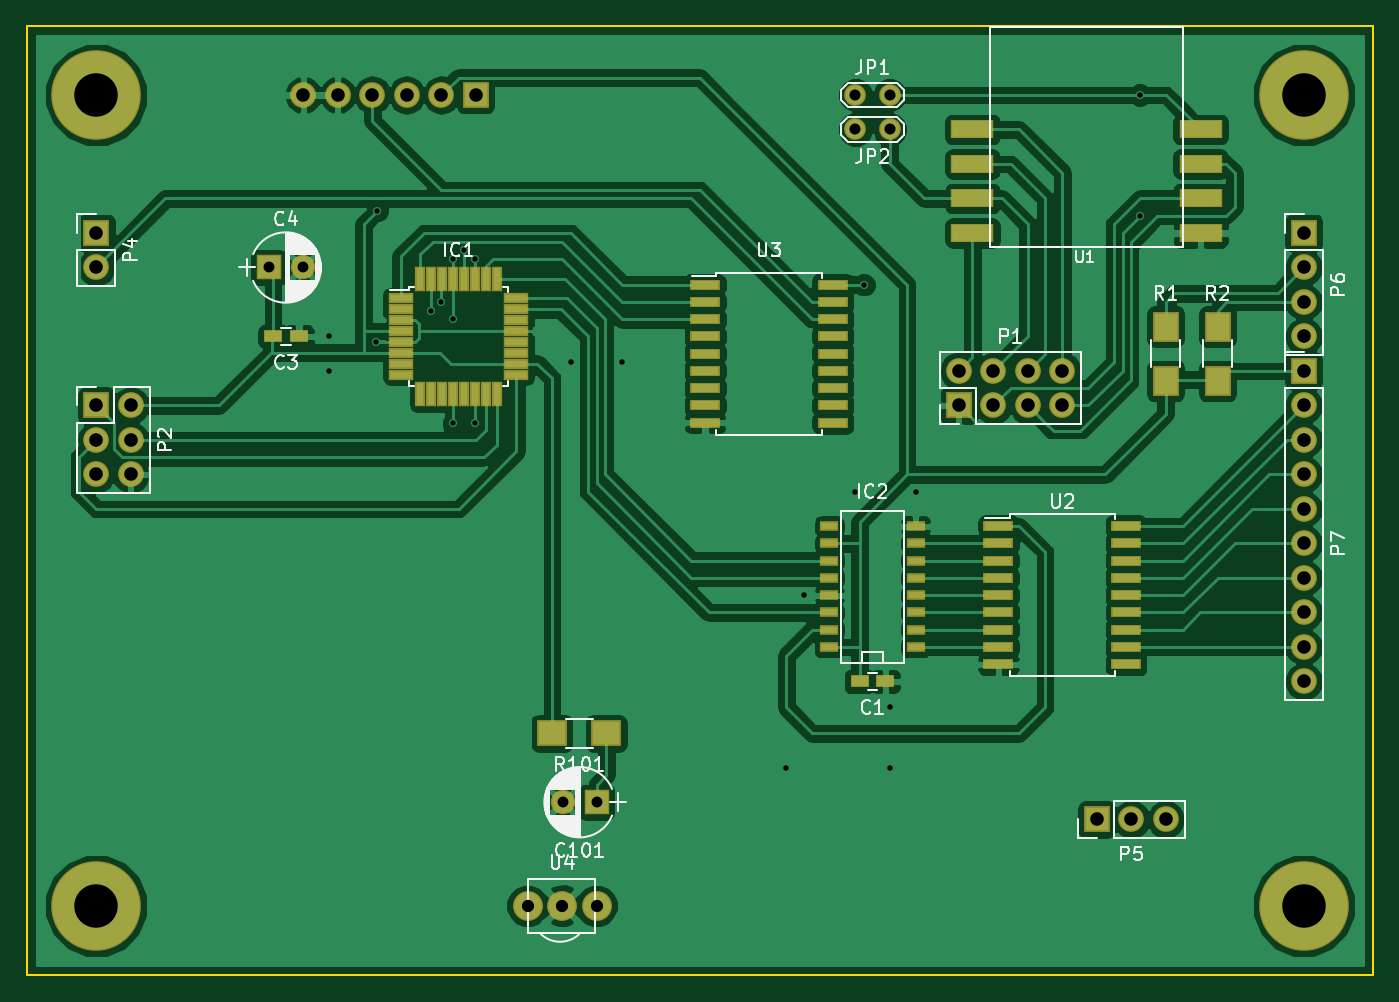
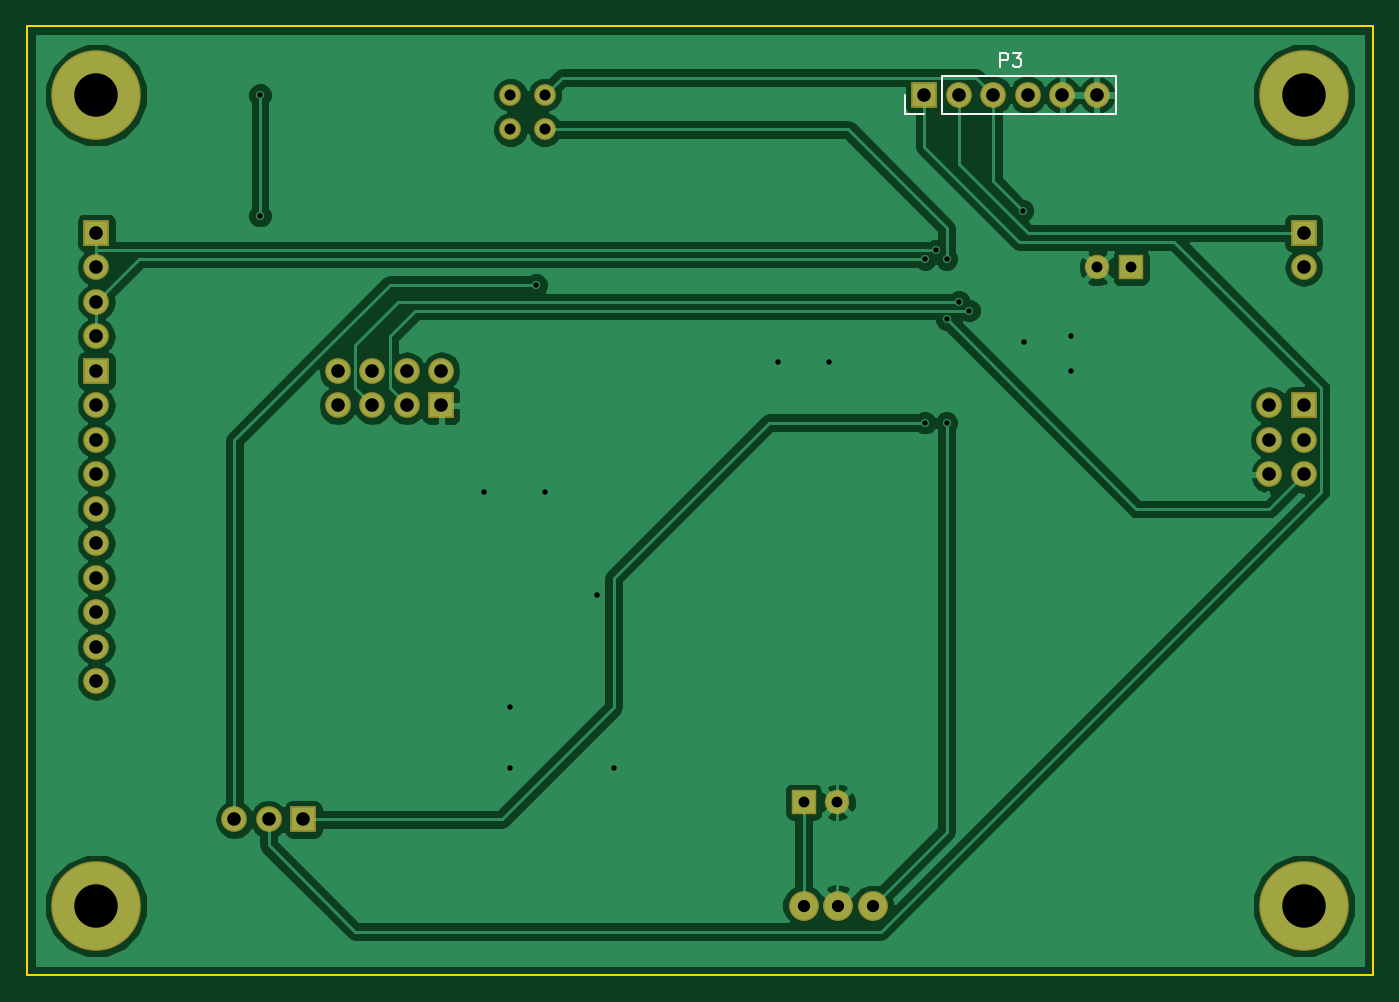
Circuit board: 8 layer files. Board 99.1 x 69.8 mm.
- bottom_copper: mcu_board-B.Cu.gbl (52546 bytes)
- bottom_mask: mcu_board-B.Mask.gbs (1917 bytes)
- bottom_silk: mcu_board-B.SilkS.gbo (1248 bytes)
- outline: mcu_board-Edge.Cuts.gm1 (528 bytes)
- top_copper: mcu_board-F.Cu.gtl (114711 bytes)
- top_mask: mcu_board-F.Mask.gts (4736 bytes)
- top_silk: mcu_board-F.SilkS.gto (30885 bytes)
- drill: mcu_board.drl (1372 bytes)

=== bottom_copper: mcu_board-B.Cu.gbl (52546 bytes, source omitted) ===
=== bottom_mask: mcu_board-B.Mask.gbs ===
G04 #@! TF.FileFunction,Soldermask,Bot*
%FSLAX46Y46*%
G04 Gerber Fmt 4.6, Leading zero omitted, Abs format (unit mm)*
G04 Created by KiCad (PCBNEW 4.0.4+e1-6308~48~ubuntu15.10.1-stable) date Tue Feb  7 13:56:33 2017*
%MOMM*%
%LPD*%
G01*
G04 APERTURE LIST*
%ADD10C,0.100000*%
%ADD11C,2.200000*%
%ADD12C,1.600000*%
%ADD13R,1.900000X1.900000*%
%ADD14O,1.900000X1.900000*%
%ADD15R,1.800000X1.800000*%
%ADD16C,1.800000*%
%ADD17C,6.600000*%
G04 APERTURE END LIST*
D10*
D11*
X107950000Y-107950000D03*
X110490000Y-107950000D03*
X113030000Y-107950000D03*
D12*
X132080000Y-48260000D03*
X134620000Y-48260000D03*
X134620000Y-50800000D03*
X132080000Y-50800000D03*
D13*
X76200000Y-58420000D03*
D14*
X76200000Y-60960000D03*
D13*
X149860000Y-101600000D03*
D14*
X152400000Y-101600000D03*
X154940000Y-101600000D03*
D13*
X165100000Y-68580000D03*
D14*
X165100000Y-71120000D03*
X165100000Y-73660000D03*
X165100000Y-76200000D03*
X165100000Y-78740000D03*
X165100000Y-81280000D03*
X165100000Y-83820000D03*
X165100000Y-86360000D03*
X165100000Y-88900000D03*
X165100000Y-91440000D03*
D13*
X76200000Y-71120000D03*
D14*
X78740000Y-71120000D03*
X76200000Y-73660000D03*
X78740000Y-73660000D03*
X76200000Y-76200000D03*
X78740000Y-76200000D03*
D13*
X139700000Y-71120000D03*
D14*
X139700000Y-68580000D03*
X142240000Y-71120000D03*
X142240000Y-68580000D03*
X144780000Y-71120000D03*
X144780000Y-68580000D03*
X147320000Y-71120000D03*
X147320000Y-68580000D03*
D13*
X104140000Y-48260000D03*
D14*
X101600000Y-48260000D03*
X99060000Y-48260000D03*
X96520000Y-48260000D03*
X93980000Y-48260000D03*
X91440000Y-48260000D03*
D13*
X165100000Y-58420000D03*
D14*
X165100000Y-60960000D03*
X165100000Y-63500000D03*
X165100000Y-66040000D03*
D15*
X88900000Y-60960000D03*
D16*
X91400000Y-60960000D03*
D15*
X113030000Y-100330000D03*
D16*
X110530000Y-100330000D03*
D17*
X76200000Y-48260000D03*
X165100000Y-48260000D03*
X165100000Y-107950000D03*
X76200000Y-107950000D03*
M02*

=== bottom_silk: mcu_board-B.SilkS.gbo ===
G04 #@! TF.FileFunction,Legend,Bot*
%FSLAX46Y46*%
G04 Gerber Fmt 4.6, Leading zero omitted, Abs format (unit mm)*
G04 Created by KiCad (PCBNEW 4.0.4+e1-6308~48~ubuntu15.10.1-stable) date Tue Feb  7 13:56:33 2017*
%MOMM*%
%LPD*%
G01*
G04 APERTURE LIST*
%ADD10C,0.100000*%
%ADD11C,0.120000*%
%ADD12C,0.150000*%
G04 APERTURE END LIST*
D10*
D11*
X102870000Y-49650000D02*
X90050000Y-49650000D01*
X90050000Y-49650000D02*
X90050000Y-46870000D01*
X90050000Y-46870000D02*
X102870000Y-46870000D01*
X102870000Y-46870000D02*
X102870000Y-49650000D01*
X104140000Y-49650000D02*
X105530000Y-49650000D01*
X105530000Y-49650000D02*
X105530000Y-48260000D01*
D12*
X98528095Y-46172381D02*
X98528095Y-45172381D01*
X98147142Y-45172381D01*
X98051904Y-45220000D01*
X98004285Y-45267619D01*
X97956666Y-45362857D01*
X97956666Y-45505714D01*
X98004285Y-45600952D01*
X98051904Y-45648571D01*
X98147142Y-45696190D01*
X98528095Y-45696190D01*
X97623333Y-45172381D02*
X97004285Y-45172381D01*
X97337619Y-45553333D01*
X97194761Y-45553333D01*
X97099523Y-45600952D01*
X97051904Y-45648571D01*
X97004285Y-45743810D01*
X97004285Y-45981905D01*
X97051904Y-46077143D01*
X97099523Y-46124762D01*
X97194761Y-46172381D01*
X97480476Y-46172381D01*
X97575714Y-46124762D01*
X97623333Y-46077143D01*
M02*

=== outline: mcu_board-Edge.Cuts.gm1 ===
G04 #@! TF.FileFunction,Profile,NP*
%FSLAX46Y46*%
G04 Gerber Fmt 4.6, Leading zero omitted, Abs format (unit mm)*
G04 Created by KiCad (PCBNEW 4.0.4+e1-6308~48~ubuntu15.10.1-stable) date Tue Feb  7 13:56:33 2017*
%MOMM*%
%LPD*%
G01*
G04 APERTURE LIST*
%ADD10C,0.100000*%
%ADD11C,0.150000*%
G04 APERTURE END LIST*
D10*
D11*
X170180000Y-113030000D02*
X170180000Y-43180000D01*
X71120000Y-43180000D02*
X71120000Y-113030000D01*
X170180000Y-113030000D02*
X71120000Y-113030000D01*
X71120000Y-43180000D02*
X170180000Y-43180000D01*
M02*

=== top_copper: mcu_board-F.Cu.gtl (114711 bytes, source omitted) ===
=== top_mask: mcu_board-F.Mask.gts ===
G04 #@! TF.FileFunction,Soldermask,Top*
%FSLAX46Y46*%
G04 Gerber Fmt 4.6, Leading zero omitted, Abs format (unit mm)*
G04 Created by KiCad (PCBNEW 4.0.4+e1-6308~48~ubuntu15.10.1-stable) date Tue Feb  7 13:56:33 2017*
%MOMM*%
%LPD*%
G01*
G04 APERTURE LIST*
%ADD10C,0.100000*%
%ADD11C,2.200000*%
%ADD12R,1.343000X0.708000*%
%ADD13R,1.400000X0.950000*%
%ADD14R,1.800000X0.750000*%
%ADD15R,0.750000X1.800000*%
%ADD16C,1.600000*%
%ADD17R,1.900000X1.900000*%
%ADD18O,1.900000X1.900000*%
%ADD19R,1.900000X2.200000*%
%ADD20R,2.200000X0.800000*%
%ADD21R,3.200000X1.400000*%
%ADD22R,1.800000X1.800000*%
%ADD23C,1.800000*%
%ADD24R,2.200000X1.900000*%
%ADD25C,6.600000*%
G04 APERTURE END LIST*
D10*
D11*
X107950000Y-107950000D03*
X110490000Y-107950000D03*
X113030000Y-107950000D03*
D12*
X130175000Y-88900000D03*
X130175000Y-86360000D03*
X130175000Y-85090000D03*
X130175000Y-83820000D03*
X130175000Y-82550000D03*
X130175000Y-81280000D03*
X130175000Y-80010000D03*
X136525000Y-80010000D03*
X136525000Y-81280000D03*
X136525000Y-82550000D03*
X136525000Y-83820000D03*
X136525000Y-85090000D03*
X136525000Y-86360000D03*
X136525000Y-87630000D03*
X136525000Y-88900000D03*
X130175000Y-87630000D03*
D13*
X132400000Y-91440000D03*
X134300000Y-91440000D03*
D14*
X98620000Y-63240000D03*
X98620000Y-64040000D03*
X98620000Y-64840000D03*
X98620000Y-65640000D03*
X98620000Y-66440000D03*
X98620000Y-67240000D03*
X98620000Y-68040000D03*
X98620000Y-68840000D03*
D15*
X100070000Y-70290000D03*
X100870000Y-70290000D03*
X101670000Y-70290000D03*
X102470000Y-70290000D03*
X103270000Y-70290000D03*
X104070000Y-70290000D03*
X104870000Y-70290000D03*
X105670000Y-70290000D03*
D14*
X107120000Y-68840000D03*
X107120000Y-68040000D03*
X107120000Y-67240000D03*
X107120000Y-66440000D03*
X107120000Y-65640000D03*
X107120000Y-64840000D03*
X107120000Y-64040000D03*
X107120000Y-63240000D03*
D15*
X105670000Y-61790000D03*
X104870000Y-61790000D03*
X104070000Y-61790000D03*
X103270000Y-61790000D03*
X102470000Y-61790000D03*
X101670000Y-61790000D03*
X100870000Y-61790000D03*
X100070000Y-61790000D03*
D16*
X132080000Y-48260000D03*
X134620000Y-48260000D03*
X134620000Y-50800000D03*
X132080000Y-50800000D03*
D17*
X76200000Y-58420000D03*
D18*
X76200000Y-60960000D03*
D17*
X149860000Y-101600000D03*
D18*
X152400000Y-101600000D03*
X154940000Y-101600000D03*
D17*
X165100000Y-68580000D03*
D18*
X165100000Y-71120000D03*
X165100000Y-73660000D03*
X165100000Y-76200000D03*
X165100000Y-78740000D03*
X165100000Y-81280000D03*
X165100000Y-83820000D03*
X165100000Y-86360000D03*
X165100000Y-88900000D03*
X165100000Y-91440000D03*
D19*
X154940000Y-69310000D03*
X154940000Y-65310000D03*
X158750000Y-69310000D03*
X158750000Y-65310000D03*
D20*
X142620000Y-80010000D03*
X142620000Y-81280000D03*
X142620000Y-82550000D03*
X142620000Y-83820000D03*
X142620000Y-85090000D03*
X142620000Y-86360000D03*
X142620000Y-87630000D03*
X142620000Y-88900000D03*
X142620000Y-90170000D03*
X152020000Y-90170000D03*
X152020000Y-88900000D03*
X152020000Y-87630000D03*
X152020000Y-86360000D03*
X152020000Y-85090000D03*
X152020000Y-83820000D03*
X152020000Y-82550000D03*
X152020000Y-81280000D03*
X152020000Y-80010000D03*
X121030000Y-62230000D03*
X121030000Y-63500000D03*
X121030000Y-64770000D03*
X121030000Y-66040000D03*
X121030000Y-67310000D03*
X121030000Y-68580000D03*
X121030000Y-69850000D03*
X121030000Y-71120000D03*
X121030000Y-72390000D03*
X130430000Y-72390000D03*
X130430000Y-71120000D03*
X130430000Y-69850000D03*
X130430000Y-68580000D03*
X130430000Y-67310000D03*
X130430000Y-66040000D03*
X130430000Y-64770000D03*
X130430000Y-63500000D03*
X130430000Y-62230000D03*
D17*
X76200000Y-71120000D03*
D18*
X78740000Y-71120000D03*
X76200000Y-73660000D03*
X78740000Y-73660000D03*
X76200000Y-76200000D03*
X78740000Y-76200000D03*
D17*
X139700000Y-71120000D03*
D18*
X139700000Y-68580000D03*
X142240000Y-71120000D03*
X142240000Y-68580000D03*
X144780000Y-71120000D03*
X144780000Y-68580000D03*
X147320000Y-71120000D03*
X147320000Y-68580000D03*
D21*
X157510000Y-58420000D03*
X157510000Y-55880000D03*
X157510000Y-53340000D03*
X157510000Y-50800000D03*
X140710000Y-53340000D03*
X140710000Y-50800000D03*
X140710000Y-55880000D03*
X140710000Y-58420000D03*
D17*
X104140000Y-48260000D03*
D18*
X101600000Y-48260000D03*
X99060000Y-48260000D03*
X96520000Y-48260000D03*
X93980000Y-48260000D03*
X91440000Y-48260000D03*
D17*
X165100000Y-58420000D03*
D18*
X165100000Y-60960000D03*
X165100000Y-63500000D03*
X165100000Y-66040000D03*
D13*
X89220000Y-66040000D03*
X91120000Y-66040000D03*
D22*
X88900000Y-60960000D03*
D23*
X91400000Y-60960000D03*
D22*
X113030000Y-100330000D03*
D23*
X110530000Y-100330000D03*
D24*
X113760000Y-95250000D03*
X109760000Y-95250000D03*
D25*
X76200000Y-48260000D03*
X165100000Y-48260000D03*
X165100000Y-107950000D03*
X76200000Y-107950000D03*
M02*

=== top_silk: mcu_board-F.SilkS.gto (30885 bytes, source omitted) ===
=== drill: mcu_board.drl ===
M48
;DRILL file {KiCad 4.0.4+e1-6308~48~ubuntu15.10.1-stable} date Tue Feb  7 13:56:46 2017
;FORMAT={-:-/ absolute / metric / decimal}
FMAT,2
METRIC,TZ
T1C0.400
T2C0.800
T3C0.813
T4C0.900
T5C1.000
T6C3.200
%
G90
G05
M71
T1
X93.345Y-66.04
X93.345Y-68.58
X96.774Y-66.421
X96.901Y-56.769
X100.838Y-64.135
X101.6Y-63.5
X102.489Y-60.325
X102.489Y-64.77
X102.489Y-72.39
X103.251Y-59.69
X104.076Y-60.325
X104.089Y-72.39
X111.125Y-67.945
X114.935Y-67.945
X127.Y-97.79
X128.27Y-85.09
X132.08Y-77.47
X132.715Y-62.23
X134.62Y-93.345
X134.62Y-97.79
X136.525Y-77.47
X153.035Y-48.26
X153.035Y-57.15
T2
X88.9Y-60.96
X91.4Y-60.96
X110.53Y-100.33
X113.03Y-100.33
T3
X132.08Y-48.26
X132.08Y-50.8
X134.62Y-48.26
X134.62Y-50.8
T4
X107.95Y-107.95
X110.49Y-107.95
X113.03Y-107.95
T5
X76.2Y-58.42
X76.2Y-60.96
X76.2Y-71.12
X76.2Y-73.66
X76.2Y-76.2
X78.74Y-71.12
X78.74Y-73.66
X78.74Y-76.2
X91.44Y-48.26
X93.98Y-48.26
X96.52Y-48.26
X99.06Y-48.26
X101.6Y-48.26
X104.14Y-48.26
X139.7Y-68.58
X139.7Y-71.12
X142.24Y-68.58
X142.24Y-71.12
X144.78Y-68.58
X144.78Y-71.12
X147.32Y-68.58
X147.32Y-71.12
X149.86Y-101.6
X152.4Y-101.6
X154.94Y-101.6
X165.1Y-58.42
X165.1Y-60.96
X165.1Y-63.5
X165.1Y-66.04
X165.1Y-68.58
X165.1Y-71.12
X165.1Y-73.66
X165.1Y-76.2
X165.1Y-78.74
X165.1Y-81.28
X165.1Y-83.82
X165.1Y-86.36
X165.1Y-88.9
X165.1Y-91.44
T6
X76.2Y-48.26
X76.2Y-107.95
X165.1Y-48.26
X165.1Y-107.95
T0
M30
